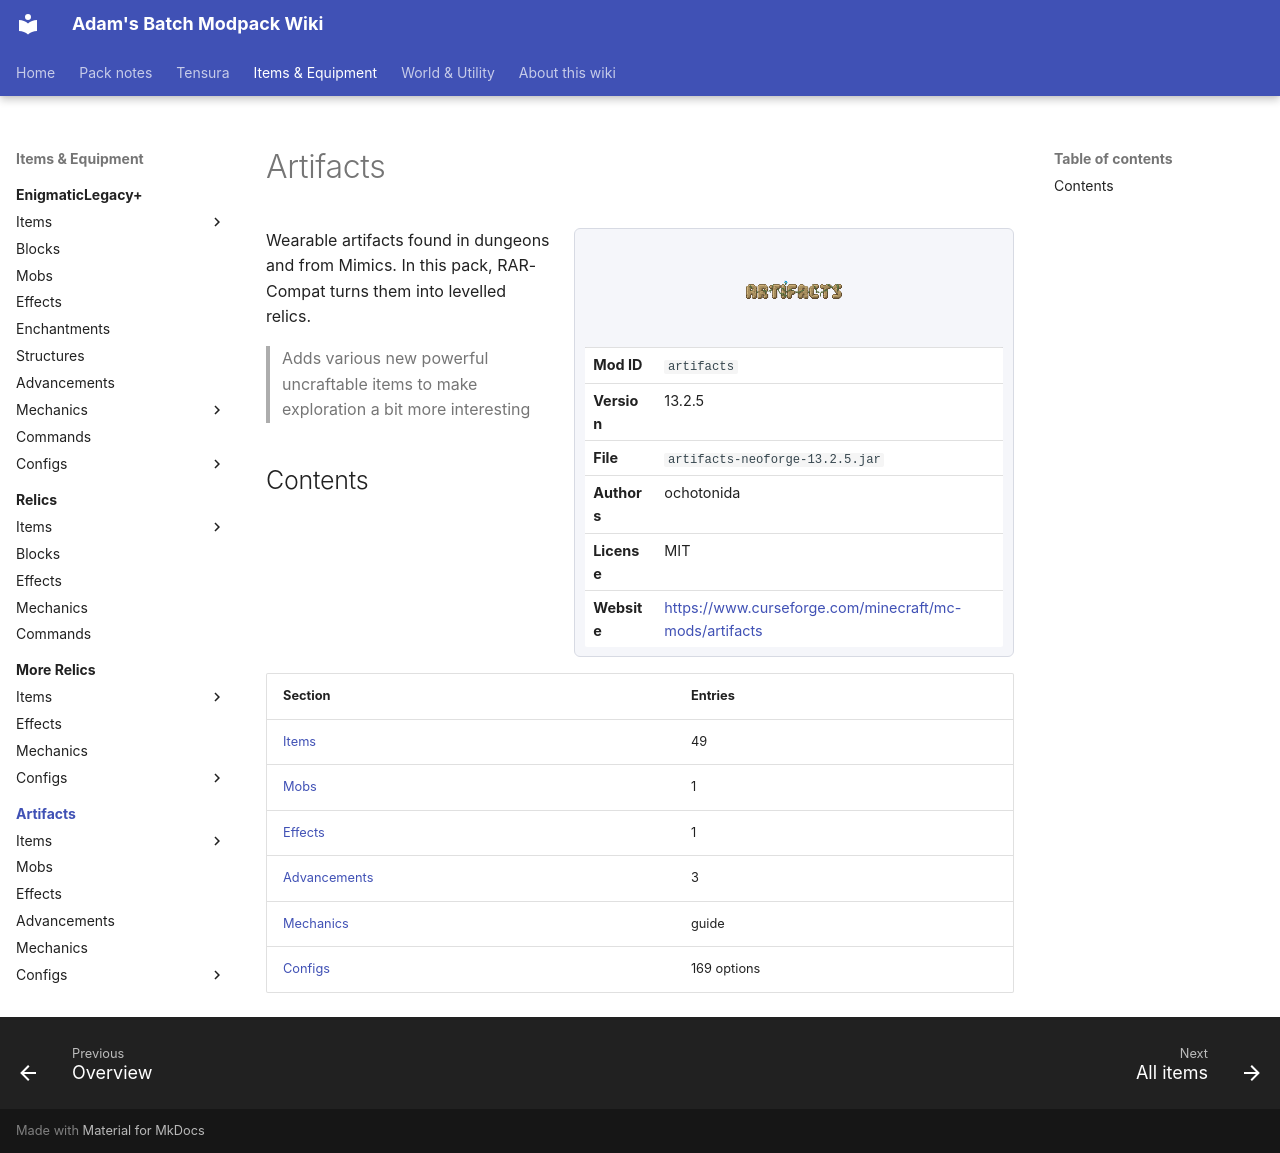

repository: Proteus-Nell/Adams-Batch-MC-Modpack-Wiki · page: artifacts/index.html · generator: mkdocs

# Artifacts

<div class="infobox" markdown>

![Artifacts](../assets/icons/artifacts/logo.png)

| | |
|---|---|
| **Mod ID** | `artifacts` |
| **Version** | 13.2.5 |
| **File** | `artifacts-neoforge-13.2.5.jar` |
| **Authors** | ochotonida |
| **License** | MIT |
| **Website** | [https://www.curseforge.com/minecraft/mc-mods/artifacts](https://www.curseforge.com/minecraft/mc-mods/artifacts) |

</div>

Wearable artifacts found in dungeons and from Mimics. In this pack, RAR-Compat turns them into levelled relics.

> Adds various new powerful uncraftable items to make exploration a bit more interesting

## Contents

| Section | Entries |
|---|---|
| [Items](items/index.md) | 49 |
| [Mobs](mobs/index.md) | 1 |
| [Effects](effects/index.md) | 1 |
| [Advancements](advancements/index.md) | 3 |
| [Mechanics](mechanics/index.md) | guide |
| [Configs](configs/index.md) | 169 options |
